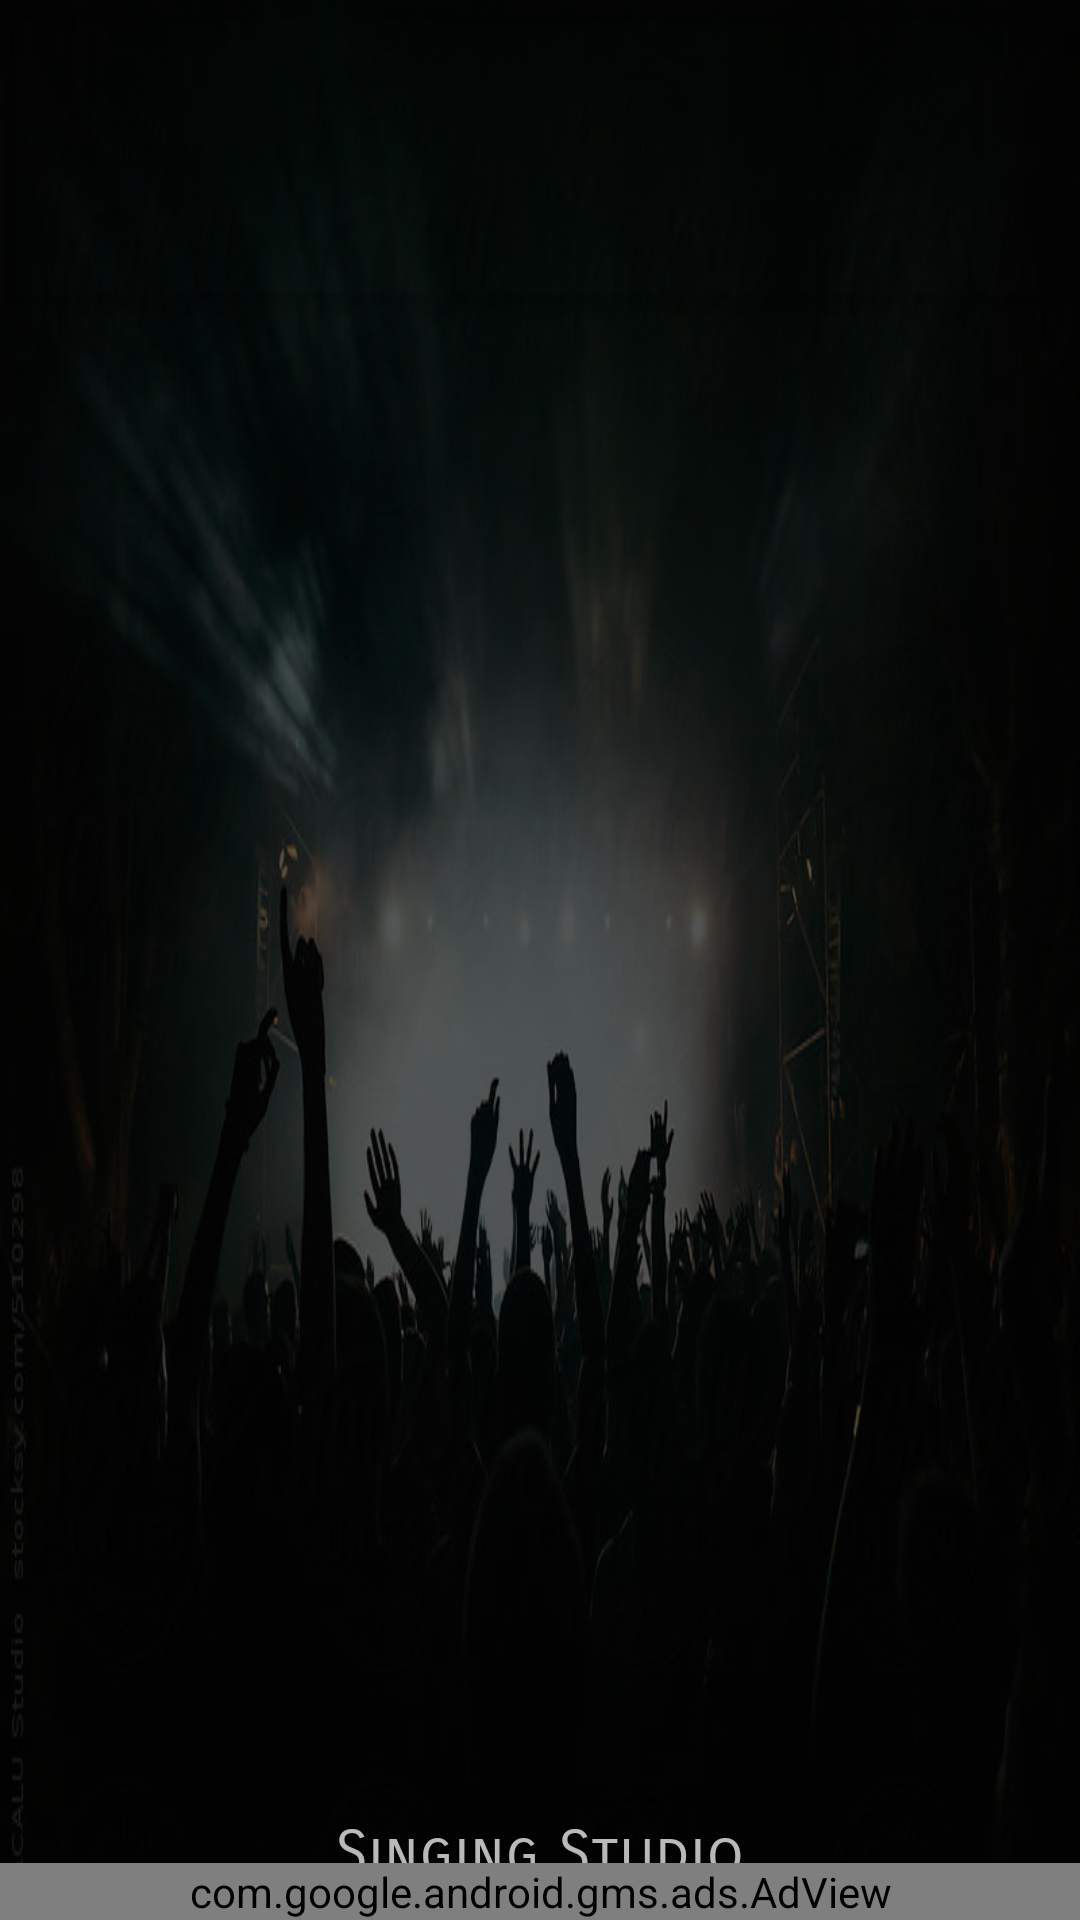

Write the Android layout XML for this screen, with the resource values it uses.
<!-- AndroidManifest.xml: application theme AppTheme -->
<!-- res/layout/app_bar_sing_list.xml -->
<?xml version="1.0" encoding="utf-8"?>
<android.support.design.widget.CoordinatorLayout xmlns:android="http://schemas.android.com/apk/res/android"
    xmlns:app="http://schemas.android.com/apk/res-auto"
    xmlns:tools="http://schemas.android.com/tools"
    android:layout_width="match_parent"
    android:layout_height="match_parent"
    android:background="@mipmap/singingcrowd"
    tools:context="com.mactrix.www.musical.SingList">

    <RelativeLayout
        android:layout_width="match_parent"
        android:layout_height="match_parent"
        android:background="#aa000000"/>

    <android.support.design.widget.AppBarLayout
        android:layout_width="match_parent"
        android:layout_height="wrap_content"
        android:background="#00000000"
        android:theme="@style/AppTheme.AppBarOverlay">

        <android.support.v7.widget.Toolbar
            android:id="@+id/toolbar"
            android:layout_width="match_parent"
            android:layout_height="?attr/actionBarSize"
            app:popupTheme="@style/AppTheme.PopupOverlay" />
        <android.support.design.widget.TabLayout
            android:id="@+id/singtab"
            android:layout_width="match_parent"
            android:layout_height="wrap_content"
            app:tabMode="fixed"
            app:tabTextColor="#bbffffff"
            app:tabIndicatorColor="@color/blurtrans"
            app:tabGravity="fill"/>

    </android.support.design.widget.AppBarLayout>


    <RelativeLayout
        xmlns:app="http://schemas.android.com/apk/res-auto"
        app:layout_behavior="@string/appbar_scrolling_view_behavior"
        android:layout_width="match_parent"
        android:layout_height="match_parent">
    <android.support.v4.view.ViewPager
        android:id="@+id/singpager"
        android:background="#00000000"
        android:layout_width="match_parent"
        android:layout_height="match_parent"
        android:layout_above="@+id/singbelow"/>

        <TextView
            android:layout_width="wrap_content"
            android:layout_height="wrap_content"
            android:layout_centerHorizontal="true"
            android:layout_alignParentBottom="true"
            android:layout_marginBottom="10dp"
            android:textColor="#bbffffff"
            android:fontFamily="sans-serif-smallcaps"
            android:textSize="20dp"
            android:text="Singing Studio" />

        <RelativeLayout
            android:id="@+id/singbelow"
            android:background="#00000000"
            android:layout_width="match_parent"
            android:layout_height="50dp"
            android:layout_alignParentBottom="true">
            <com.google.android.gms.ads.AdView
                xmlns:ads="http://schemas.android.com/apk/res-auto"
                android:id="@+id/adView"
                android:layout_width="match_parent"
                android:layout_height="wrap_content"
                android:elevation="30dp"
                android:layout_alignParentBottom="true"
                android:layout_marginBottom="0dp"
                ads:adSize="BANNER"
                ads:adUnitId="ca-app-pub-2742716340205774/6016871334">
            </com.google.android.gms.ads.AdView>

        </RelativeLayout>



    </RelativeLayout>

    

    

</android.support.design.widget.CoordinatorLayout>
<!-- resources referenced by this layout -->
<resources>
  <color name="blurtrans">#DD00aaFF</color>
  <!-- mipmap singingcrowd: jpg bitmap (mipmap-xxxhdpi, 50871 bytes) -->
  <style name="AppTheme.AppBarOverlay" parent="ThemeOverlay.AppCompat.Dark.ActionBar" />
  <style name="AppTheme.PopupOverlay" parent="ThemeOverlay.AppCompat.Light" />
  <style name="AppTheme" parent="Theme.AppCompat.Light.DarkActionBar">
          
          <item name="colorPrimary">#000000</item>
          <item name="colorPrimaryDark">#000000</item>
          <item name="colorAccent">@color/blurtrans</item>
      </style>
</resources>
